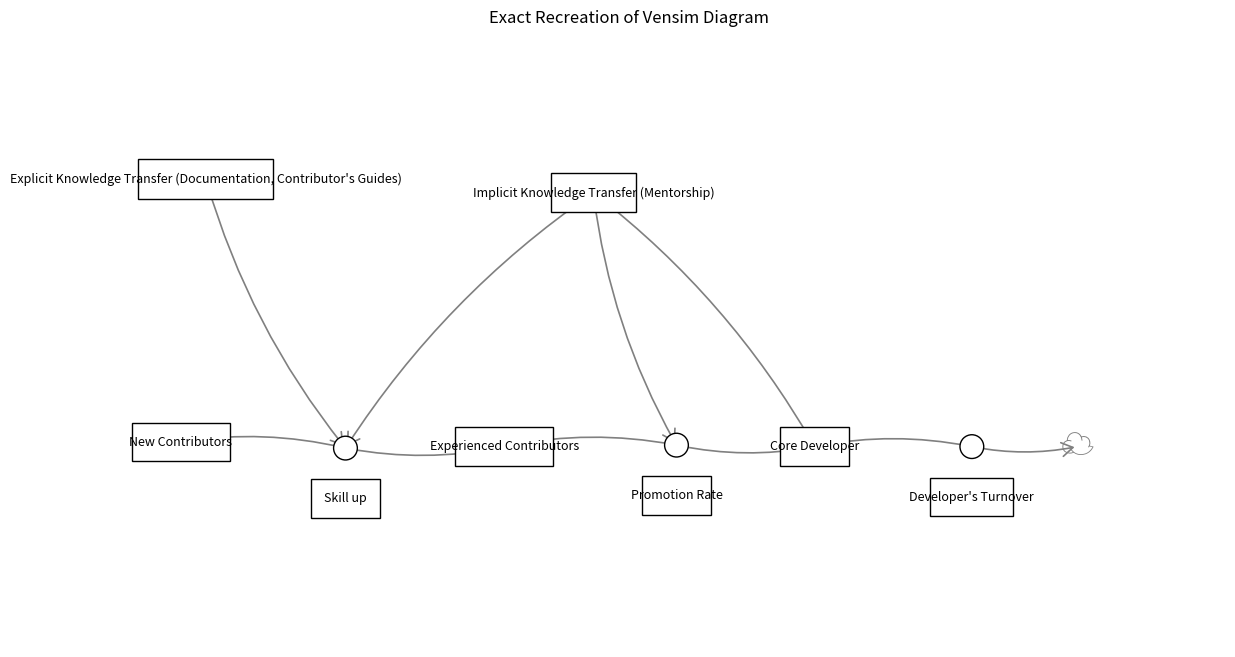

Here is the Python script that generated this plot:
import matplotlib.pyplot as plt
import matplotlib.patches as patches
import re

# The sketch information from your .mdl file
sketch_data = """
*View 1
$-1--1--1,0,|12||-1--1--1|-1--1--1|-1--1--1|-1--1--1|-1--1--1|96,96,67,2
10,1,New Contributors,1257,581,66,26,3,3,0,0,-1,0,0,0,0,0,0,0,0,0
10,2,Core Developer,1684,584,46,26,3,3,0,0,-1,0,0,0,0,0,0,0,0,0
12,3,48,1861,584,10,8,0,3,0,0,-1,0,0,0,0,0,0,0,0,0
1,4,6,2,100,0,0,22,0,192,0,-1--1--1,,1|(1757,584)|
1,5,6,3,4,0,0,22,0,192,0,-1--1--1,,1|(1823,584)|
11,6,0,1790,584,6,8,34,3,0,0,1,0,0,0,0,0,0,0,0,0
10,7,Developer's Turnover,1790,618,56,26,40,3,0,0,-1,0,0,0,0,0,0,0,0,0
10,8,Experienced Contributors,1475,584,66,26,3,3,0,0,-1,0,0,0,0,0,0,0,0,0
1,9,11,1,100,0,0,22,0,192,0,-1--1--1,,1|(1342,585)|
1,10,11,8,4,0,0,22,0,192,0,-1--1--1,,1|(1391,585)|
11,11,0,1368,585,6,8,34,3,0,0,1,0,0,0,0,0,0,0,0,0
10,12,Skill up,1368,619,46,26,40,3,0,0,-1,0,0,0,0,0,0,0,0,0
1,13,15,8,100,0,0,22,0,192,0,-1--1--1,,1|(1563,583)|
1,14,15,2,4,0,0,22,0,192,0,-1--1--1,,1|(1617,583)|
11,15,0,1591,583,6,8,34,3,0,0,1,0,0,0,0,0,0,0,0,0
10,16,Promotion Rate,1591,617,46,26,40,3,0,0,-1,1,0,0,0,0,0,0,0,0
10,17,"Implicit Knowledge Transfer (Mentorship)",1535,413,57,26,8,3,0,0,-1,0,0,0,0,0,0,0,0,0
1,18,17,11,0,0,0,0,0,192,0,-1--1--1,,1|(0,0)|
1,19,17,15,0,0,43,0,0,192,0,-1--1--1,,1|(0,0)|
1,20,2,17,1,0,43,0,0,192,0,-1--1--1,,1|(1653,468)|
10,21,"Explicit Knowledge Transfer (Documentation, Contributor's Guides)",1274,404,91,27,8,3,0,0,-1,0,0,0,0,0,0,0,0,0
1,22,21,11,0,0,0,0,0,192,0,-1--1--1,,1|(0,0)|
"""

# --- 1. Parse the sketch data ---
elements = {}
parser_regex = re.compile(r'\"[^\"]*\"|[^,]+') 

for line in sketch_data.strip().split('\n'):
    if not line or not line[0].isdigit():
        continue
    
    parts = parser_regex.findall(line)
    elem_type = int(parts[0])
    uid = int(parts[1])
    
    if elem_type == 10:
        elements[uid] = {
            'type': 'box', 'name': parts[2].strip('"'),
            'pos': (int(parts[3]), int(parts[4])),
            'size': (int(parts[5]), int(parts[6]))
        }
    elif elem_type == 11:
        elements[uid] = {
            'type': 'valve', 'pos': (int(parts[3]), int(parts[4]))
        }
    elif elem_type == 12:
         elements[uid] = {
            'type': 'cloud', 'pos': (int(parts[3]), int(parts[4]))
        }
    elif elem_type in [1, 2]:
        elements[uid] = {
            'type': 'arrow', 'from': int(parts[2]), 'to': int(parts[3])
        }

# --- 2. Setup the Matplotlib Canvas ---
fig, ax = plt.subplots(figsize=(16, 8))

# *** THIS IS THE CORRECTED SECTION ***
# Only get coordinates from elements that HAVE a 'pos' key
all_x = [v['pos'][0] for v in elements.values() if 'pos' in v]
all_y = [v['pos'][1] for v in elements.values() if 'pos' in v]

ax.set_xlim(min(all_x) - 100, max(all_x) + 100)
ax.set_ylim(min(all_y) - 100, max(all_y) + 100)
ax.invert_yaxis() 
ax.set_aspect('equal', adjustable='box')
ax.axis('off')

# --- 3. Draw all elements ---
# (This section remains unchanged)
for uid, elem in elements.items():
    if elem['type'] == 'box':
        x, y = elem['pos']
        w, h = elem['size']
        box = patches.Rectangle((x - w/2, y - h/2), w, h, linewidth=1, edgecolor='black', facecolor='white', zorder=3)
        ax.add_patch(box)
        ax.text(x, y, elem['name'], ha='center', va='center', fontsize=9, wrap=True, zorder=4)
    elif elem['type'] == 'valve':
        x, y = elem['pos']
        circle = patches.Circle((x, y), 8, linewidth=1, edgecolor='black', facecolor='white', zorder=2)
        ax.add_patch(circle)
    elif elem['type'] == 'cloud':
        x, y = elem['pos']
        ax.text(x, y, "☁", ha='center', va='center', fontsize=24, color='gray', zorder=2)
    elif elem['type'] == 'arrow':
        try:
            start_pos = elements[elem['from']]['pos']
            end_pos = elements[elem['to']]['pos']
            arrow = patches.FancyArrowPatch(start_pos, end_pos,
                                            arrowstyle='->,head_length=8,head_width=5',
                                            connectionstyle="arc3,rad=0.1",
                                            color='gray',
                                            linewidth=1.2,
                                            zorder=1)
            ax.add_patch(arrow)
        except KeyError:
            print(f"Warning: Could not draw arrow {uid}. Missing source/destination element.")

plt.title("Exact Recreation of Vensim Diagram")
plt.show()